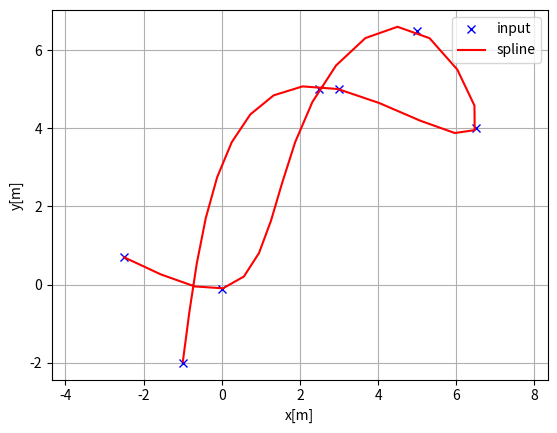
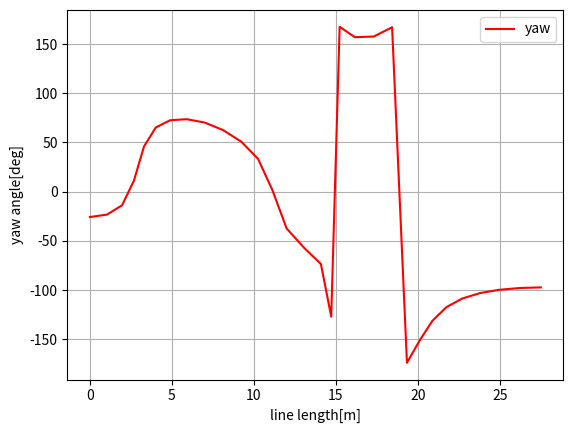
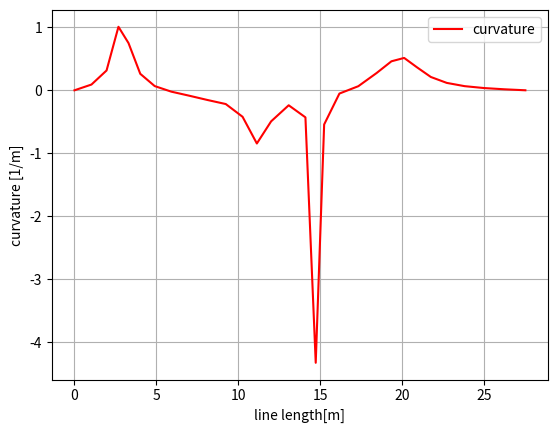

Recreate these plots in Python, in order.
"""
Cubic Spline library on python

[redacted]

"""
import bisect
import math

import numpy as np


class Spline:
    """
    Cubic Spline class
    """

    def __init2__(self, x, y):
        self.b, self.c, self.d, self.w = [], [], [], []

        self.x = x
        self.y = y

        self.nx = len(x)  # dimension of x
        h = np.diff(x)

        # calc coefficient c
        self.a = [iy for iy in y]
 
         # calc coefficient c
        A = self.__calc_A(h)
        B = self.__calc_B(h)
        self.c = np.linalg.solve(A, B)

        # calc spline coefficient b and d
        for i in range(self.nx - 1):
            self.d.append((self.c[i + 1] - self.c[i]) / (3.0 * h[i]))
            tb = (self.a[i + 1] - self.a[i]) / h[i] - h[i] * \
                 (self.c[i + 1] + 2.0 * self.c[i]) / 3.0
            self.b.append(tb)
    
    def __init__(self, x, y=None):
            """
            Construct cubic spline coefficients with natural boundary condition S''(a) = 0 and S''(b) = 0
            to approximate on appropriate interval(s).
            Ex: for x in [x(i-1), x(i)], spline S_i(x) = a_i + b_ix + c_ix^2 + d_ix^3
            Args:
                x (1D array): x,y interpolation point
                y (1D array): x,y interpolation point
            Returns:
                1D array: a, b, c, d are the spline coefficients: a + bx +cx^2 +dx^3
            """

            self.x = x
            self.y = y

            n = len(x)
            a = np.zeros(n)
            if y is None:
                for i in range(n):
                    a[i] = self.func(x[i])
            else:
                a = y
            h, alpha, mu, l, z, c, b, d = np.zeros((8, n))
            for i in range(n-1):
                h[i] = x[i+1] - x[i]
            for i in range(1, n-1):
                alpha[i] = (3/h[i]) * (a[i+1] - a[i]) - (3/h[i-1]) * (a[i] - a[i-1])
            l[0] = 1
            mu[0] = 0
            z[0] = 0
            for i in range(1, n-1):
                l[i] = 2*(x[i+1] - x[i-1]) - h[i-1] * mu[i-1]
                mu[i] = h[i] / l[i]
                z[i] = (alpha[i] - h[i-1] * z[i-1]) / l[i]
            l[n-1] = 1
            z[n-1] = 0
            c[n-1] = 0
            for j in range(n-2, -1, -1):
                c[j] = z[j] - mu[j] * c[j+1]
                b[j] = ((a[j+1] - a[j]) / h[j]) - (h[j] * (c[j+1] + 2*c[j])/3)
                d[j] = (c[j+1] - c[j]) / (3*h[j])
            self.a = a[:n]
            self.b = b[:n]
            self.c = c[:n]
            self.d = d[:n]
            

    def calc(self, t):
        """
        Calc position

        jx mod: if t is outside of the input x, return boundary value
                # if t is outside of the input x, return None

        """

        if t < self.x[0]:
            # jx mod - make it more robust towards strange airfoils 
            # return None
            return self.y[0]
        elif t > self.x[-1]:
            # jx mod - make it more robust towards strange airfoils 
            # return None
            return self.y[-1]
        elif t == self.x[-1]:
            return self.y[-1]

        i = self.__search_index(t)
        dx = t - self.x[i]
        result = self.a[i] + self.b[i] * dx + self.c[i] * dx ** 2.0 + self.d[i] * dx ** 3.0

        return result

    def calc_d(self, t):
        """
        Calc first derivative

        if t is outside of the input x, return None
        """

        if t < self.x[0]:
            return None
        elif t > self.x[-1]:
            return None

        i = self.__search_index(t)
        dx = t - self.x[i]
        result = self.b[i] + 2.0 * self.c[i] * dx + 3.0 * self.d[i] * dx ** 2.0
        return result

    def calc_dd(self, t):
        """
        Calc second derivative
        """

        if t < self.x[0]:
            return None
        elif t > self.x[-1]:
            return None

        i = self.__search_index(t)
        dx = t - self.x[i]
        result = 2.0 * self.c[i] + 6.0 * self.d[i] * dx
        return result

    def __search_index(self, x):
        return bisect.bisect(self.x, x) - 1

    def __calc_A(self, h):
        A = np.zeros((self.nx, self.nx))
        A[0, 0] = 1.0
        for i in range(self.nx - 1):
            if i != (self.nx - 2):
                A[i + 1, i + 1] = 2.0 * (h[i] + h[i + 1])
            A[i + 1, i] = h[i]
            A[i, i + 1] = h[i]

        A[0, 1] = 0.0
        A[self.nx - 1, self.nx - 2] = 0.0
        A[self.nx - 1, self.nx - 1] = 1.0
        #  print(A)
        return A

    def __calc_B(self, h):
        """
        calc matrix B for spline coefficient c
        """
        B = np.zeros(self.nx)
        for i in range(self.nx - 2):
            B[i + 1] = 3.0 * (self.a[i + 2] - self.a[i + 1]) / \
                       h[i + 1] - 3.0 * (self.a[i + 1] - self.a[i]) / h[i]
        #  print(B)
        return B

    def calc_curvature(self, t):
        j = int(math.floor(t))
        if j < 0:
            j = 0
        elif j >= len(self.a):
            j = len(self.a) - 1

        dt = t - j
        df = self.b[j] + 2.0 * self.c[j] * dt + 3.0 * self.d[j] * dt * dt
        ddf = 2.0 * self.c[j] + 6.0 * self.d[j] * dt
        k = ddf / ((1 + df ** 2) ** 1.5)
        return k


class Spline2D:
    """
    2D Cubic Spline class
    """

    def __init__(self, x, y):
        self.s = self.__calc_s(x, y)
        self.sx = Spline(self.s, x)
        self.sy = Spline(self.s, y)

    def __calc_s(self, x, y):
        dx = np.diff(x)
        dy = np.diff(y)
        self.ds = [math.sqrt(idx ** 2 + idy ** 2)
                   for (idx, idy) in zip(dx, dy)]
        s = [0.0]
        s.extend(np.cumsum(self.ds))
        return s

    def calc_position(self, s):
        """
        calc position
        """
        x = self.sx.calc(s)
        y = self.sy.calc(s)

        return x, y

    def calc_curvature(self, s):
        """
        calc curvature
        """
        dx = self.sx.calc_d(s)
        ddx = self.sx.calc_dd(s)
        dy = self.sy.calc_d(s)
        ddy = self.sy.calc_dd(s)
        k = (ddy * dx - ddx * dy) / (dx ** 2 + dy ** 2) ** 1.5
        return k

    def calc_yaw(self, s):
        """
        calc yaw
        """
        dx = self.sx.calc_d(s)
        dy = self.sy.calc_d(s)
        yaw = math.atan2(dy, dx)
        return yaw


def calc_2d_spline_interpolation(x, y, num=100):
    """
    Calc 2d spline course with interpolation

    :param x: interpolated x positions
    :param y: interpolated y positions
    :param num: number of path points
    :return:
        - x     : x positions
        - y     : y positions
        - yaw   : yaw angle list
        - k     : curvature list
        - s     : Path length from start point
    """
    sp = Spline2D(x, y)
    # s = np.linspace(0, sp.s[-1], num+1)[:-1]
    s = np.linspace(0, sp.s[-1] * 0.999, num)

    r_x, r_y, r_yaw, r_k = [], [], [], []
    for i_s in s:
        ix, iy = sp.calc_position(i_s)
        r_x.append(ix)
        r_y.append(iy)
        r_yaw.append(sp.calc_yaw(i_s))
        r_k.append(sp.calc_curvature(i_s))

    travel = np.cumsum([np.hypot(dx, dy) for dx, dy in zip(np.diff(r_x), np.diff(r_y))]).tolist()
    travel = np.concatenate([[0.0], travel])

    return r_x, r_y, r_yaw, r_k, travel


def test_spline2d():
    print("Spline 2D test")
    import matplotlib.pyplot as plt
    input_x = [-2.5, 0.0, 2.5, 5.0, 6.5, 3.0, -1.0]
    input_y = [0.7, -0.1, 5, 6.5, 4.0, 5.0, -2.0]

    x, y, yaw, k, travel = calc_2d_spline_interpolation(input_x, input_y, num=30)

    plt.subplots(1)
    plt.plot(input_x, input_y, "xb", label="input")
    plt.plot(x, y, "-r", label="spline")
    plt.grid(True)
    plt.axis("equal")
    plt.xlabel("x[m]")
    plt.ylabel("y[m]")
    plt.legend()

    plt.subplots(1)
    plt.plot(travel, [math.degrees(i_yaw) for i_yaw in yaw], "-r", label="yaw")
    plt.grid(True)
    plt.legend()
    plt.xlabel("line length[m]")
    plt.ylabel("yaw angle[deg]")

    plt.subplots(1)
    plt.plot(travel, k, "-r", label="curvature")
    plt.grid(True)
    plt.legend()
    plt.xlabel("line length[m]")
    plt.ylabel("curvature [1/m]")

    plt.show()


def test_spline():
    print("Spline test")
    import matplotlib.pyplot as plt
    x = [-0.5, 0.0, 0.5, 1.0, 1.5]
    y = [3.2, 2.7, 6, 5, 6.5]

    spline = Spline(x, y)
    # rx = np.arange(-2.0, 4, 0.01)
    rx = np.arange( -0.5, 1.5, 0.01)
    ry = [spline.calc(i) for i in rx]

    plt.plot(x, y, "xb")
    plt.plot(rx, ry, "-r")
    plt.grid(True)
    plt.axis("equal")
    plt.show()


if __name__ == '__main__':
    # test_spline()
    test_spline2d()
